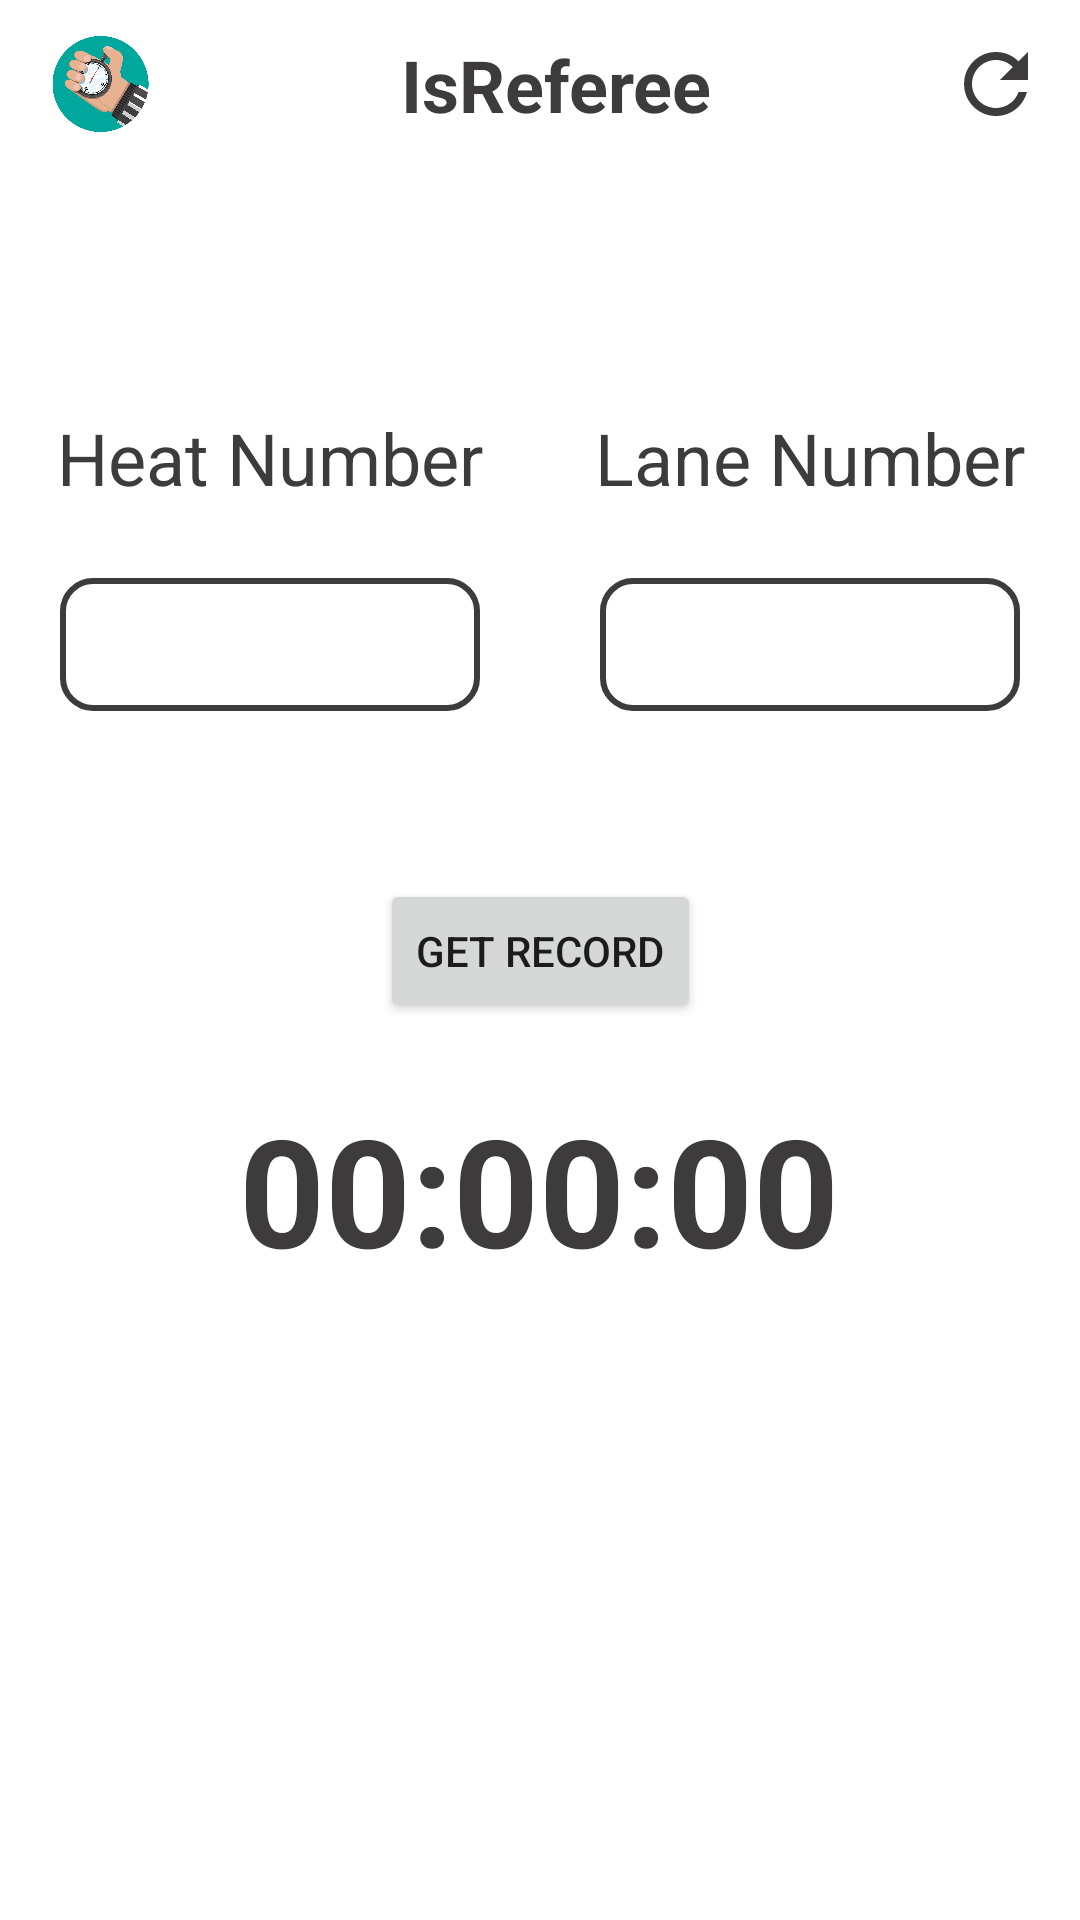

Layout XML and referenced resources for this Android screen:
<!-- AndroidManifest.xml: application theme Theme.IsReferee -->
<!-- res/layout/activity_get_record.xml -->
<?xml version="1.0" encoding="utf-8"?>
<androidx.constraintlayout.widget.ConstraintLayout xmlns:android="http://schemas.android.com/apk/res/android"
    xmlns:app="http://schemas.android.com/apk/res-auto"
    xmlns:tools="http://schemas.android.com/tools"
    android:layout_width="match_parent"
    android:layout_height="match_parent"
    tools:context=".view.GetRecord">

    <include
        android:id="@+id/include"
        layout="@layout/records_toolbar" />

    <LinearLayout
        android:id="@+id/linearLayout2"
        android:layout_width="match_parent"
        android:layout_height="wrap_content"
        android:layout_marginTop="80dp"
        android:gravity="center"
        android:orientation="horizontal"
        app:layout_constraintEnd_toEndOf="parent"
        app:layout_constraintHorizontal_bias="0.0"
        app:layout_constraintStart_toStartOf="parent"
        app:layout_constraintTop_toBottomOf="@+id/include">

        <TextView
            android:id="@+id/HeatToGetlbl"
            android:layout_width="0dp"
            android:layout_height="wrap_content"
            android:layout_weight="1"
            android:text="@string/heatToGet"
            android:textAlignment="center"
            android:textColor="#3D3B3C"
            android:textSize="24sp" />

        <TextView
            android:id="@+id/LaneToGetlbl"
            android:layout_width="0dp"
            android:layout_height="wrap_content"
            android:layout_weight="1"
            android:text="@string/LaneToGet"
            android:textAlignment="center"
            android:textColor="#3D3B3C"
            android:textSize="24sp" />
    </LinearLayout>

    <LinearLayout
        android:id="@+id/linearLayout3"
        android:layout_width="match_parent"
        android:layout_height="wrap_content"
        android:layout_marginTop="24dp"
        android:orientation="horizontal"
        app:layout_constraintEnd_toEndOf="parent"
        app:layout_constraintHorizontal_bias="0.0"
        app:layout_constraintStart_toStartOf="parent"
        app:layout_constraintTop_toBottomOf="@+id/linearLayout2">

        <EditText
            android:id="@+id/HeatToGet"
            android:layout_width="0dp"
            android:layout_height="wrap_content"
            android:layout_weight="1"
            android:background="@drawable/edittextbg"
            android:ems="10"
            android:padding="10dp"
            android:layout_marginHorizontal="20dp"
            android:gravity="center|center_horizontal"
            android:inputType="number"
            android:textAlignment="center" />

        <EditText
            android:id="@+id/LaneToGet"
            android:layout_width="0dp"
            android:layout_height="wrap_content"
            android:layout_weight="1"
            android:ems="10"
            android:padding="10dp"
            android:layout_marginHorizontal="20dp"
            android:background="@drawable/edittextbg"
            android:gravity="center|center_horizontal"
            android:inputType="number"
            android:textAlignment="center"
            />
    </LinearLayout>

    <Button
        android:id="@+id/getSpecificRecord"
        android:layout_width="wrap_content"
        android:layout_height="wrap_content"
        android:layout_marginTop="56dp"
        android:text="@string/getButton"
        app:layout_constraintEnd_toEndOf="parent"
        app:layout_constraintStart_toStartOf="parent"
        app:layout_constraintTop_toBottomOf="@+id/linearLayout3" />

    <TextView
        android:id="@+id/recordGot"
        android:layout_width="wrap_content"
        android:layout_height="wrap_content"
        android:layout_marginBottom="200dp"
        android:freezesText="true"
        android:text="@string/IntialTimeLbl"
        android:textColor="#3D3B3C"
        android:textSize="50sp"
        android:textStyle="bold"
        app:layout_constraintBottom_toBottomOf="parent"
        app:layout_constraintEnd_toEndOf="parent"
        app:layout_constraintHorizontal_bias="0.497"
        app:layout_constraintStart_toStartOf="parent"
        app:layout_constraintTop_toBottomOf="@+id/getSpecificRecord"
        app:layout_constraintVertical_bias="0.68" />


</androidx.constraintlayout.widget.ConstraintLayout>
<!-- res/layout/records_toolbar.xml (included above) -->
<?xml version="1.0" encoding="utf-8"?>
<LinearLayout
    xmlns:android="http://schemas.android.com/apk/res/android"
    android:layout_width="match_parent"
    android:layout_height="wrap_content"
    android:orientation="horizontal"
    android:padding="12dp"
    android:gravity="center_vertical"
    >

    <ImageView
        android:layout_width="43dp"
        android:layout_height="32dp"
        android:src="@drawable/icon" />

    <TextView
        android:layout_width="0dp"
        android:layout_height="wrap_content"
        android:layout_weight="1"
        android:text="@string/app_name"
        android:textSize="24sp"
        android:textStyle="bold"
        android:textAlignment="center"
        android:textColor="#3D3B3C"
        />

    <ImageView
        android:layout_width="wrap_content"
        android:layout_height="wrap_content"
        android:onClick="Refresh"
        android:src="@drawable/refresh"
        />


</LinearLayout>
<!-- resources referenced by this layout -->
<resources>
  <!-- drawable edittextbg (drawable) -->
  <?xml version="1.0" encoding="utf-8"?>
  <shape  xmlns:android="http://schemas.android.com/apk/res/android"
      android:shape="rectangle" android:padding="30dp">
      <solid android:color="#FFFFFF" />
      <stroke
          android:width="2dp"
          android:color="#3D3B3C"/>
      <corners
          android:bottomRightRadius="10dp"
          android:bottomLeftRadius="10dp"
          android:topLeftRadius="10dp"
          android:topRightRadius="10dp" />
  </shape>
  <!-- drawable icon: png bitmap (drawable, 159177 bytes) -->
  <!-- drawable refresh (drawable) -->
  <vector android:height="32dp" android:tint="#3D3B3C"
      android:viewportHeight="24" android:viewportWidth="24"
      android:width="32dp" xmlns:android="http://schemas.android.com/apk/res/android">
      <path android:fillColor="@android:color/white" android:pathData="M17.65,6.35C16.2,4.9 14.21,4 12,4c-4.42,0 -7.99,3.58 -7.99,8s3.57,8 7.99,8c3.73,0 6.84,-2.55 7.73,-6h-2.08c-0.82,2.33 -3.04,4 -5.65,4 -3.31,0 -6,-2.69 -6,-6s2.69,-6 6,-6c1.66,0 3.14,0.69 4.22,1.78L13,11h7V4l-2.35,2.35z"/>
  </vector>
  <string name="IntialTimeLbl">00:00:00</string>
  <string name="LaneToGet">Lane Number</string>
  <string name="app_name">IsReferee</string>
  <string name="getButton">Get Record</string>
  <string name="heatToGet">Heat Number</string>
  <style name="Theme.IsReferee" parent="Theme.MaterialComponents.DayNight.DarkActionBar">
          
          <item name="colorPrimary">@color/blackMate</item>
          <item name="colorPrimaryVariant">@color/blackMate</item>
          <item name="colorOnPrimary">@color/white</item>
          
          <item name="colorSecondary">@color/teal_200</item>
          <item name="colorSecondaryVariant">@color/teal_700</item>
          <item name="colorOnSecondary">@color/black</item>
          
          <item name="android:statusBarColor" tools:targetApi="l">?attr/colorPrimaryVariant</item>
          
      </style>
  <color name="blackMate">#3D3B3C</color>
  <color name="white">#FFFFFFFF</color>
  <color name="teal_200">#FF03DAC5</color>
  <color name="teal_700">#FF018786</color>
  <color name="black">#FF000000</color>
</resources>
